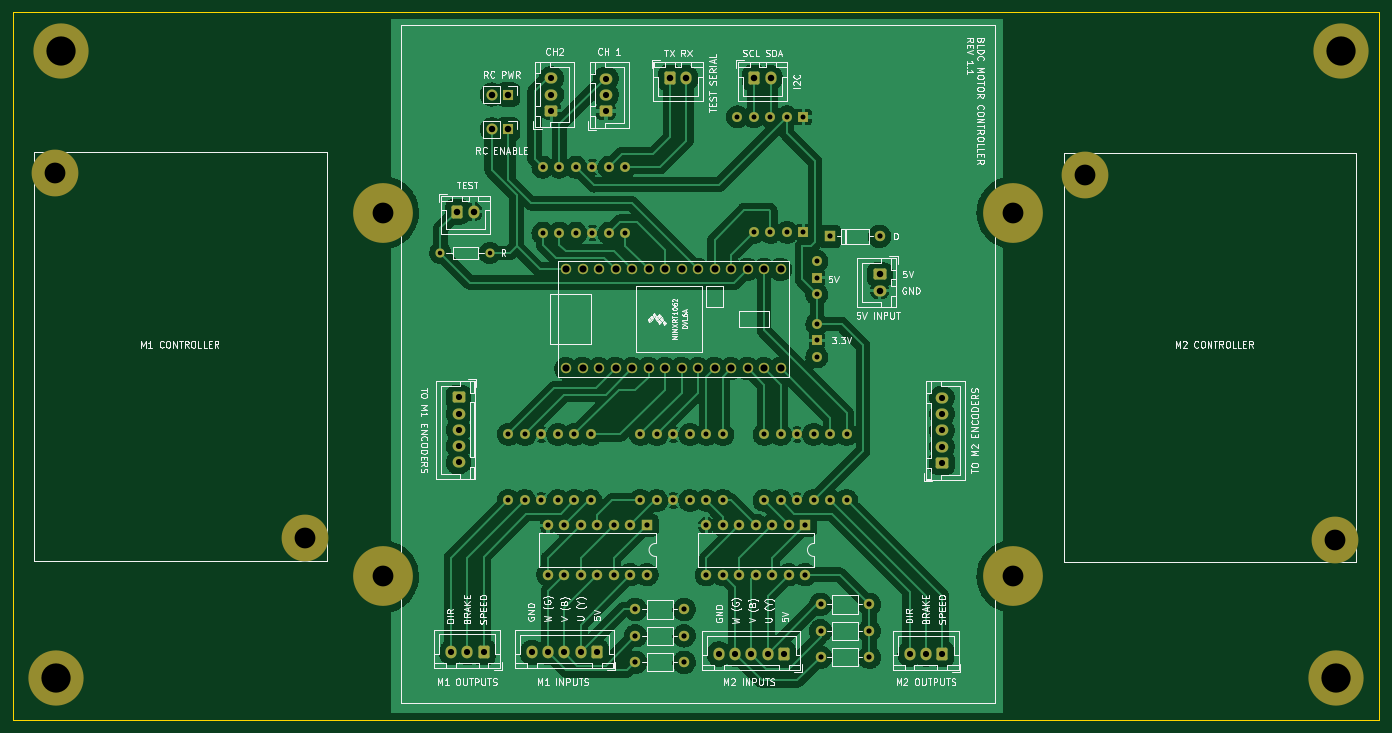
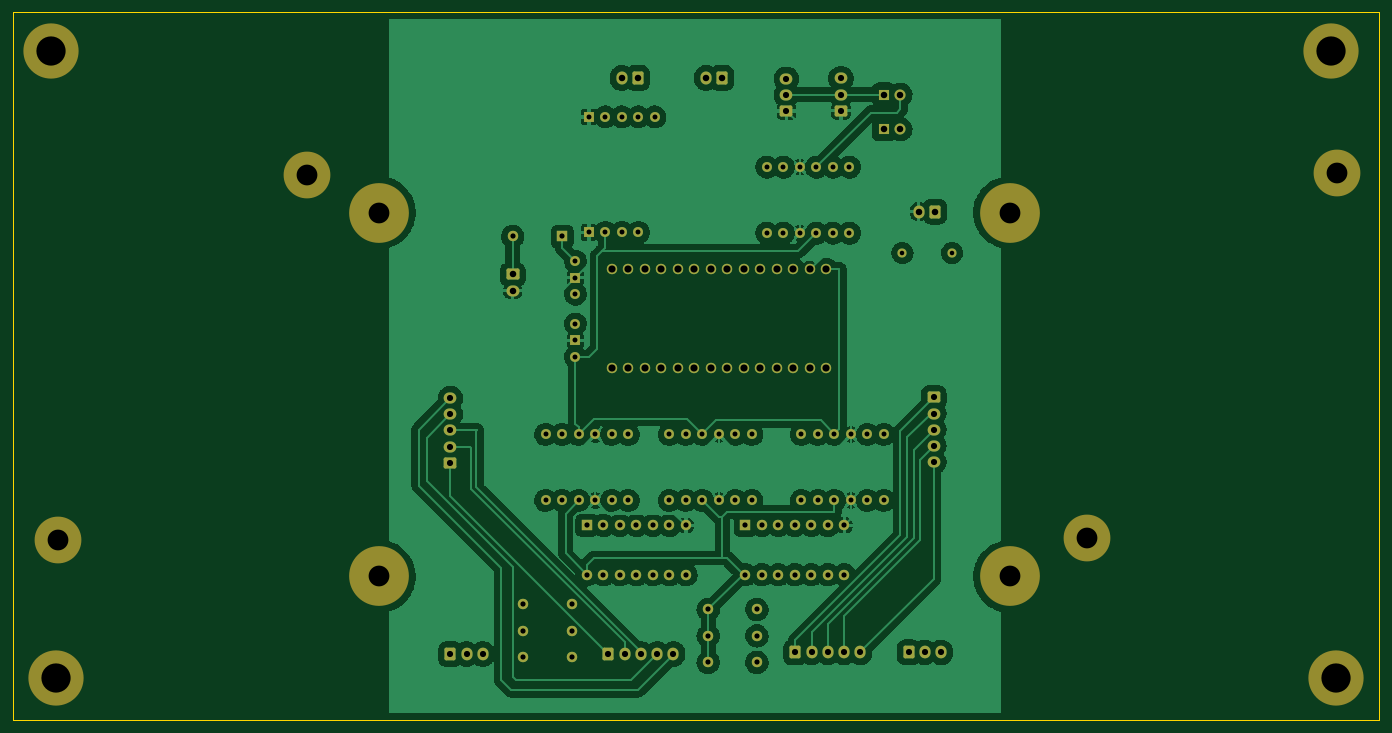
Circuit board: 11 layer files. Board 210.3 x 109.0 mm.
- bottom_copper: ScooterBLDCMotorController-B_Cu.gbl (296268 bytes)
- bottom_mask: ScooterBLDCMotorController-B_Mask.gbs (7238 bytes)
- paste: ScooterBLDCMotorController-B_Paste.gbp (529 bytes)
- bottom_silk: ScooterBLDCMotorController-B_Silkscreen.gbo (7241 bytes)
- outline: ScooterBLDCMotorController-Edge_Cuts.gm1 (759 bytes)
- top_copper: ScooterBLDCMotorController-F_Cu.gtl (321769 bytes)
- top_mask: ScooterBLDCMotorController-F_Mask.gts (7238 bytes)
- paste: ScooterBLDCMotorController-F_Paste.gtp (529 bytes)
- top_silk: ScooterBLDCMotorController-F_Silkscreen.gto (91537 bytes)
- drill: ScooterBLDCMotorController-NPTH.drl (664 bytes)
- drill: ScooterBLDCMotorController-PTH.drl (3802 bytes)

=== bottom_copper: ScooterBLDCMotorController-B_Cu.gbl (296268 bytes, source omitted) ===
=== bottom_mask: ScooterBLDCMotorController-B_Mask.gbs (7238 bytes, source omitted) ===
=== paste: ScooterBLDCMotorController-B_Paste.gbp ===
%TF.GenerationSoftware,KiCad,Pcbnew,6.0.11-2627ca5db0~126~ubuntu20.04.1*%
%TF.CreationDate,2023-02-22T16:00:47-05:00*%
%TF.ProjectId,ScooterBLDCMotorController,53636f6f-7465-4724-924c-44434d6f746f,rev?*%
%TF.SameCoordinates,Original*%
%TF.FileFunction,Paste,Bot*%
%TF.FilePolarity,Positive*%
%FSLAX46Y46*%
G04 Gerber Fmt 4.6, Leading zero omitted, Abs format (unit mm)*
G04 Created by KiCad (PCBNEW 6.0.11-2627ca5db0~126~ubuntu20.04.1) date 2023-02-22 16:00:47*
%MOMM*%
%LPD*%
G01*
G04 APERTURE LIST*
G04 APERTURE END LIST*
M02*

=== bottom_silk: ScooterBLDCMotorController-B_Silkscreen.gbo (7241 bytes, source omitted) ===
=== outline: ScooterBLDCMotorController-Edge_Cuts.gm1 ===
%TF.GenerationSoftware,KiCad,Pcbnew,6.0.11-2627ca5db0~126~ubuntu20.04.1*%
%TF.CreationDate,2023-02-22T16:00:48-05:00*%
%TF.ProjectId,ScooterBLDCMotorController,53636f6f-7465-4724-924c-44434d6f746f,rev?*%
%TF.SameCoordinates,Original*%
%TF.FileFunction,Profile,NP*%
%FSLAX46Y46*%
G04 Gerber Fmt 4.6, Leading zero omitted, Abs format (unit mm)*
G04 Created by KiCad (PCBNEW 6.0.11-2627ca5db0~126~ubuntu20.04.1) date 2023-02-22 16:00:48*
%MOMM*%
%LPD*%
G01*
G04 APERTURE LIST*
%TA.AperFunction,Profile*%
%ADD10C,0.100000*%
%TD*%
G04 APERTURE END LIST*
D10*
X253746000Y-37719000D02*
X43434000Y-37719000D01*
X43434000Y-37719000D02*
X43434000Y-146685000D01*
X43434000Y-146685000D02*
X253746000Y-146685000D01*
X253746000Y-146685000D02*
X253746000Y-37719000D01*
M02*

=== top_copper: ScooterBLDCMotorController-F_Cu.gtl (321769 bytes, source omitted) ===
=== top_mask: ScooterBLDCMotorController-F_Mask.gts (7238 bytes, source omitted) ===
=== paste: ScooterBLDCMotorController-F_Paste.gtp ===
%TF.GenerationSoftware,KiCad,Pcbnew,6.0.11-2627ca5db0~126~ubuntu20.04.1*%
%TF.CreationDate,2023-02-22T16:00:47-05:00*%
%TF.ProjectId,ScooterBLDCMotorController,53636f6f-7465-4724-924c-44434d6f746f,rev?*%
%TF.SameCoordinates,Original*%
%TF.FileFunction,Paste,Top*%
%TF.FilePolarity,Positive*%
%FSLAX46Y46*%
G04 Gerber Fmt 4.6, Leading zero omitted, Abs format (unit mm)*
G04 Created by KiCad (PCBNEW 6.0.11-2627ca5db0~126~ubuntu20.04.1) date 2023-02-22 16:00:47*
%MOMM*%
%LPD*%
G01*
G04 APERTURE LIST*
G04 APERTURE END LIST*
M02*

=== top_silk: ScooterBLDCMotorController-F_Silkscreen.gto (91537 bytes, source omitted) ===
=== drill: ScooterBLDCMotorController-NPTH.drl ===
M48
; DRILL file {KiCad 6.0.11-2627ca5db0~126~ubuntu20.04.1} date Wed 22 Feb 2023 04:00:56 PM EST
; FORMAT={-:-/ absolute / metric / decimal}
; #@! TF.CreationDate,2023-02-22T16:00:56-05:00
; #@! TF.GenerationSoftware,Kicad,Pcbnew,6.0.11-2627ca5db0~126~ubuntu20.04.1
; #@! TF.FileFunction,NonPlated,1,2,NPTH
FMAT,2
METRIC
; #@! TA.AperFunction,NonPlated,NPTH,ComponentDrill
T1C3.200
; #@! TA.AperFunction,NonPlated,NPTH,ComponentDrill
T2C4.500
%
G90
G05
T1
X49.952Y-62.488
X88.392Y-118.75
X100.344Y-68.58
X100.344Y-124.58
X197.344Y-68.58
X197.344Y-124.58
X208.448Y-62.738
X246.888Y-119.0
T2
X50.038Y-140.208
X50.8Y-43.688
X247.142Y-140.208
X247.904Y-43.688
T0
M30

=== drill: ScooterBLDCMotorController-PTH.drl ===
M48
; DRILL file {KiCad 6.0.11-2627ca5db0~126~ubuntu20.04.1} date Wed 22 Feb 2023 04:00:56 PM EST
; FORMAT={-:-/ absolute / metric / decimal}
; #@! TF.CreationDate,2023-02-22T16:00:56-05:00
; #@! TF.GenerationSoftware,Kicad,Pcbnew,6.0.11-2627ca5db0~126~ubuntu20.04.1
; #@! TF.FileFunction,Plated,1,2,PTH
FMAT,2
METRIC
; #@! TA.AperFunction,Plated,PTH,ComponentDrill
T1C0.700
; #@! TA.AperFunction,Plated,PTH,ComponentDrill
T2C0.762
; #@! TA.AperFunction,Plated,PTH,ComponentDrill
T3C0.800
; #@! TA.AperFunction,Plated,PTH,ComponentDrill
T4C0.950
; #@! TA.AperFunction,Plated,PTH,ComponentDrill
T5C1.000
; #@! TA.AperFunction,Plated,PTH,ComponentDrill
T6C1.100
%
G90
G05
T1
X109.21Y-74.786
X116.83Y-74.786
T2
X119.674Y-102.726
X119.674Y-112.886
X122.214Y-102.726
X122.214Y-112.886
X124.754Y-102.726
X124.754Y-112.886
X125.008Y-61.578
X125.008Y-71.738
X127.294Y-102.726
X127.294Y-112.886
X127.548Y-61.578
X127.548Y-71.738
X129.834Y-102.726
X129.834Y-112.886
X130.088Y-61.578
X130.088Y-71.738
X132.374Y-102.726
X132.374Y-112.886
X132.628Y-61.578
X132.628Y-71.738
X135.168Y-61.578
X135.168Y-71.738
X137.708Y-61.578
X137.708Y-71.738
X139.994Y-102.726
X139.994Y-112.886
X142.534Y-102.726
X142.534Y-112.886
X145.074Y-102.726
X145.074Y-112.886
X147.614Y-102.726
X147.614Y-112.886
X150.154Y-102.726
X150.154Y-112.886
X152.694Y-102.726
X152.694Y-112.886
X154.94Y-53.848
X157.48Y-53.848
X157.48Y-71.628
X159.044Y-102.726
X159.044Y-112.886
X160.02Y-53.848
X160.02Y-71.628
X161.584Y-102.726
X161.584Y-112.886
X162.56Y-53.848
X162.56Y-71.628
X164.124Y-102.726
X164.124Y-112.886
X165.1Y-53.848
X165.1Y-71.628
X166.664Y-102.726
X166.664Y-112.886
X167.172Y-76.056
X167.172Y-78.596
X167.172Y-81.136
X167.172Y-85.725
X167.172Y-88.265
X167.172Y-90.805
X169.204Y-102.726
X169.204Y-112.886
X171.744Y-102.726
X171.744Y-112.886
T3
X125.775Y-116.706
X125.775Y-124.326
X128.315Y-116.706
X128.315Y-124.326
X130.855Y-116.706
X130.855Y-124.326
X133.395Y-116.706
X133.395Y-124.326
X135.935Y-116.706
X135.935Y-124.326
X138.475Y-116.706
X138.475Y-124.326
X139.232Y-129.667
X139.232Y-133.731
X139.232Y-137.795
X141.015Y-116.706
X141.015Y-124.326
X146.732Y-129.667
X146.732Y-133.731
X146.732Y-137.795
X150.159Y-116.706
X150.159Y-124.326
X152.699Y-116.706
X152.699Y-124.326
X155.239Y-116.706
X155.239Y-124.326
X157.779Y-116.706
X157.779Y-124.326
X160.319Y-116.706
X160.319Y-124.326
X162.859Y-116.706
X162.859Y-124.326
X165.399Y-116.706
X165.399Y-124.326
X167.74Y-128.888
X167.74Y-132.952
X167.74Y-137.016
X169.204Y-72.246
X175.24Y-128.888
X175.24Y-132.952
X175.24Y-137.016
X176.824Y-72.246
T4
X110.864Y-136.271
X112.014Y-97.028
X112.014Y-99.528
X112.014Y-102.028
X112.014Y-104.528
X112.014Y-107.028
X113.364Y-136.271
X115.864Y-136.271
X123.31Y-136.288
X125.81Y-136.288
X126.301Y-47.902
X126.301Y-50.402
X126.301Y-52.902
X128.31Y-136.288
X130.81Y-136.288
X133.31Y-136.288
X134.7Y-47.942
X134.7Y-50.442
X134.7Y-52.942
X152.092Y-136.525
X154.592Y-136.525
X157.092Y-136.525
X159.592Y-136.525
X162.092Y-136.525
X181.436Y-136.525
X183.936Y-136.525
X186.419Y-97.108
X186.419Y-99.608
X186.419Y-102.108
X186.419Y-104.608
X186.419Y-107.108
X186.436Y-136.525
T5
X111.82Y-68.419
X114.32Y-68.419
X117.134Y-50.402
X117.134Y-55.736
X119.674Y-50.402
X119.674Y-55.736
X144.586Y-47.845
X147.086Y-47.845
X157.56Y-47.845
X160.06Y-47.845
X176.841Y-78.108
X176.841Y-80.608
T6
X128.564Y-77.326
X128.564Y-92.566
X131.104Y-77.326
X131.104Y-92.566
X133.644Y-77.326
X133.644Y-92.566
X136.184Y-77.326
X136.184Y-92.566
X138.724Y-77.326
X138.724Y-92.566
X141.264Y-77.326
X141.264Y-92.566
X143.804Y-77.326
X143.804Y-92.566
X146.344Y-77.326
X146.344Y-92.566
X148.884Y-77.326
X148.884Y-92.566
X151.424Y-77.326
X151.424Y-92.566
X153.964Y-77.326
X153.964Y-92.566
X156.504Y-77.326
X156.504Y-92.566
X159.044Y-77.326
X159.044Y-92.566
X161.584Y-77.326
X161.584Y-92.566
T0
M30

